Labelled photos from "Brain-Tumor-Classification-Using-ResNet", an image-classification folder in Achuthankrishna/Brain-Tumor-Classification-Using-ResNet. The possible labels are: glioma tumor, meningioma tumor, no tumor, pituitary tumor.

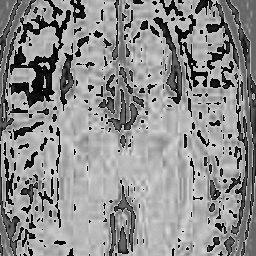
Label: no tumor

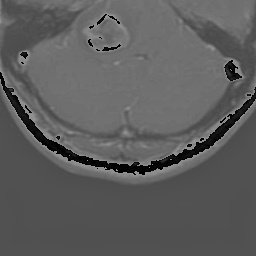
Label: glioma tumor

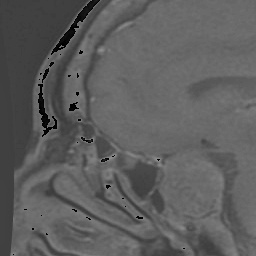
Label: pituitary tumor

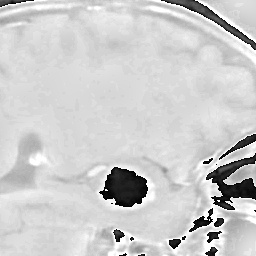
Label: meningioma tumor

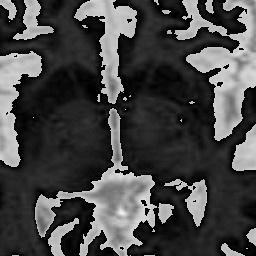
Label: no tumor

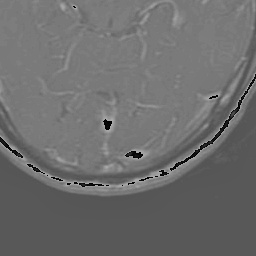
Label: glioma tumor
